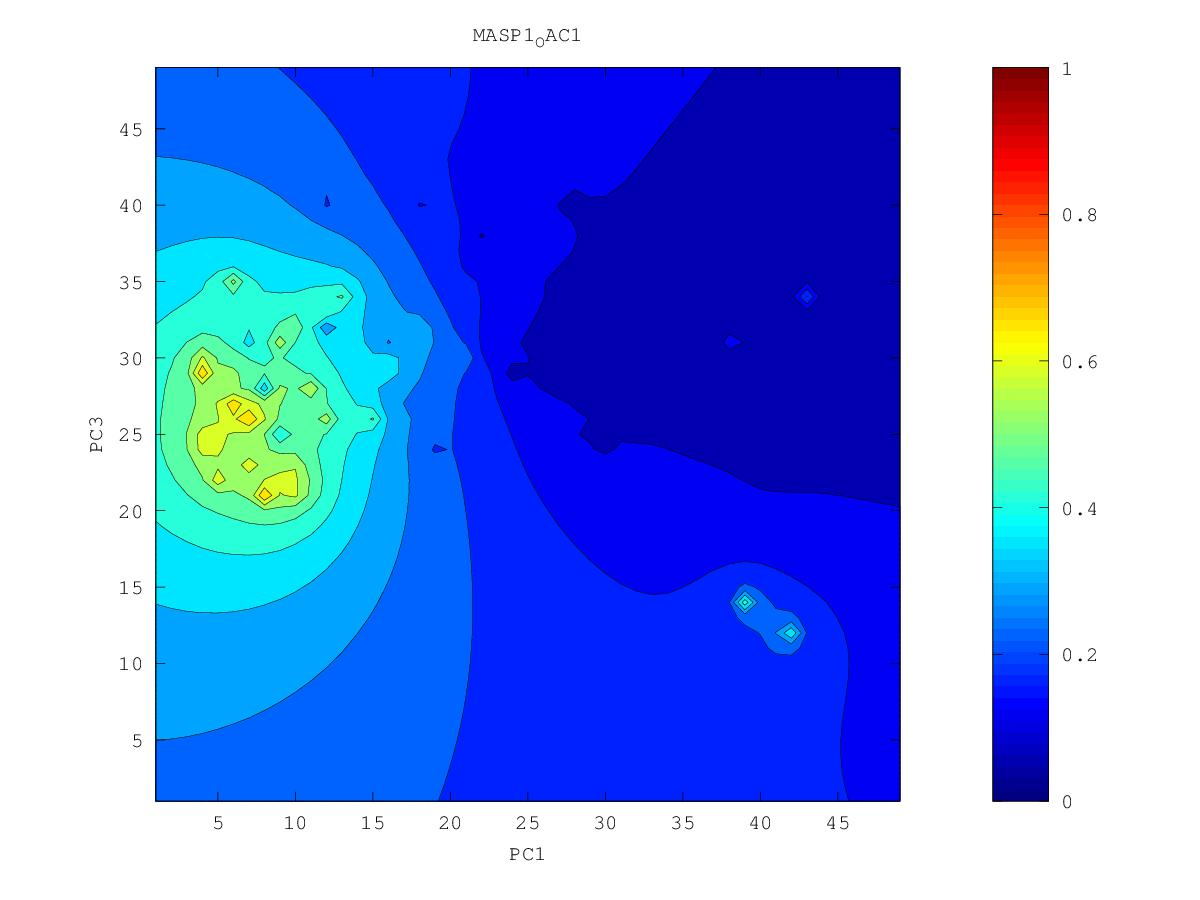

The file beside this chart, header and first rows:
0.0900046968701, 0.0872563809269, 0.0845551496367, 0.0816752320103, 0.0784006872504, 0.0744684409445, 0.06910308607, 0.050223033133, 0.061348121612, 0.0608052644729, 0.0589468942453, 0.0590876381928, 0.0571800236291, 0.0541500350031, 0.0472656484091, 0.0548540233293, 0.054905442222, 0.0580887958463, 0.0582211858521, 0.0583930986015, 0.0601481128636, 0.0617064191986, 0.0547085711966, 0.0707065372716
0.08825, 0.08559, 0.08323, 0.08064, 0.07754, 0.07374, 0.06887, 0.06268, 0.06, 0.06112, 0.0601, 0.0574, 0.0535, 0.04751, 0.0545, 0.05606, 0.05541, 0.05831, 0.05768, 0.0588, 0.06162, 0.06467, 0.06795, 0.07353
0.08487, 0.08277, 0.08155, 0.07961, 0.07681, 0.07322, 0.06882, 0.06252, 0.05597, 0.06013, 0.05941, 0.05519, 0.04865, 0.0529, 0.05682, 0.05768, 0.05832, 0.05817, 0.05304, 0.05543, 0.05802, 0.06406, 0.0678, 0.07463
0.07178, 0.07723, 0.07936, 0.07864, 0.0761, 0.07254, 0.06848, 0.06334, 0.05274, 0.05855, 0.05873, 0.05339, 0.04799, 0.05298, 0.05695, 0.05402, 0.05657, 0.05783, 0.04612, 0.05735, 0.06191, 0.06404, 0.06647, 0.07458
0.07736, 0.06825, 0.07674, 0.07815, 0.07539, 0.07078, 0.06697, 0.06285, 0.04959, 0.06029, 0.05906, 0.05293, 0.05769, 0.04846, 0.0612, 0.0608, 0.06399, 0.05674, 0.05398, 0.06086, 0.06498, 0.0681, 0.06872, 0.07087
0.08416, 0.07735, 0.07904, 0.079, 0.07523, 0.06332, 0.05799, 0.06448, 0.06386, 0.06205, 0.05483, 0.0603, 0.06339, 0.06748, 0.07948, 0.07994, 0.07463, 0.06588, 0.06135, 0.05968, 0.06543, 0.0701, 0.07241, 0.07574
0.08791, 0.08487, 0.08314, 0.08112, 0.07742, 0.07134, 0.06696, 0.06816, 0.06735, 0.0638, 0.05629, 0.05866, 0.06465, 0.06768, 0.09988, 0.2313, 0.086, 0.06959, 0.06014, 0.04819, 0.06563, 0.07152, 0.07535, 0.07934
0.08858, 0.08708, 0.08582, 0.08369, 0.08067, 0.07714, 0.07419, 0.07227, 0.07026, 0.06678, 0.0582, 0.06223, 0.06745, 0.07269, 0.08449, 0.08995, 0.07837, 0.07116, 0.06717, 0.06406, 0.06764, 0.07191, 0.07555, 0.08015
0.07459, 0.08726, 0.08808, 0.08631, 0.08362, 0.08048, 0.07728, 0.07453, 0.07256, 0.07059, 0.06887, 0.06911, 0.07062, 0.07204, 0.07319, 0.05445, 0.06195, 0.06484, 0.06996, 0.07097, 0.07124, 0.06604, 0.07175, 0.07976
0.088, 0.09074, 0.09087, 0.08903, 0.08632, 0.08293, 0.07846, 0.07267, 0.07304, 0.07244, 0.07183, 0.07162, 0.07132, 0.06742, 0.06042, 0.07145, 0.07189, 0.07572, 0.07883, 0.07996, 0.07563, 0.07286, 0.06736, 0.07969
0.09758, 0.09582, 0.09419, 0.09194, 0.08907, 0.08545, 0.08018, 0.06836, 0.07252, 0.07069, 0.07194, 0.07151, 0.07111, 0.0695, 0.06908, 0.07397, 0.07665, 0.09332, 0.1039, 0.08972, 0.07104, 0.07479, 0.07582, 0.07627
0.1022, 0.09984, 0.09755, 0.09501, 0.09204, 0.08851, 0.0842, 0.07941, 0.07391, 0.06587, 0.06987, 0.06783, 0.0686, 0.06964, 0.06754, 0.07461, 0.07978, 0.09681, 0.1177, 0.09004, 0.07952, 0.06073, 0.0774, 0.08119
0.1058, 0.1033, 0.1009, 0.09819, 0.09522, 0.09184, 0.08793, 0.08325, 0.07679, 0.07002, 0.05281, 0.07169, 0.07363, 0.07372, 0.07215, 0.06889, 0.06914, 0.08529, 0.08652, 0.08234, 0.06862, 0.07479, 0.08016, 0.08539
0.1091, 0.1067, 0.1042, 0.1015, 0.09856, 0.09532, 0.09162, 0.08708, 0.07971, 0.07114, 0.07071, 0.07647, 0.07736, 0.07614, 0.07377, 0.07213, 0.07689, 0.08176, 0.08294, 0.07974, 0.06449, 0.06732, 0.0811, 0.07806
0.1123, 0.11, 0.1075, 0.1049, 0.102, 0.09896, 0.09556, 0.09169, 0.08733, 0.08372, 0.08213, 0.08161, 0.08025, 0.0765, 0.06905, 0.06899, 0.07574, 0.08053, 0.08102, 0.07716, 0.07841, 0.0815, 0.08549, 0.08767
0.1156, 0.1133, 0.1109, 0.1083, 0.1056, 0.1027, 0.09959, 0.09629, 0.09299, 0.09006, 0.08775, 0.08569, 0.08306, 0.0781, 0.06707, 0.07477, 0.07753, 0.07967, 0.07964, 0.07648, 0.07644, 0.08277, 0.08924, 0.09389
0.1189, 0.1167, 0.1143, 0.1119, 0.1093, 0.1065, 0.1035, 0.1005, 0.09745, 0.0945, 0.09164, 0.08874, 0.08564, 0.08192, 0.07773, 0.07635, 0.06826, 0.07777, 0.05933, 0.08127, 0.08288, 0.08648, 0.09099, 0.09521
0.1223, 0.1201, 0.1179, 0.1155, 0.113, 0.1102, 0.1074, 0.1043, 0.1012, 0.09797, 0.09437, 0.09029, 0.08616, 0.08363, 0.07237, 0.077, 0.07819, 0.07737, 0.076, 0.08452, 0.08768, 0.08917, 0.08831, 0.08602
0.1257, 0.1237, 0.1215, 0.1192, 0.1167, 0.114, 0.111, 0.1079, 0.1045, 0.1008, 0.09608, 0.08879, 0.06745, 0.08521, 0.08294, 0.06103, 0.07538, 0.08288, 0.08455, 0.08675, 0.0892, 0.09057, 0.08378, 0.09353
0.1293, 0.1274, 0.1253, 0.123, 0.1206, 0.1178, 0.1146, 0.111, 0.1071, 0.1033, 0.09847, 0.08224, 0.09011, 0.09037, 0.08808, 0.08522, 0.08407, 0.08654, 0.08586, 0.083, 0.08659, 0.09265, 0.09689, 0.1012
0.133, 0.1312, 0.1292, 0.127, 0.1246, 0.1217, 0.1183, 0.1138, 0.1075, 0.1034, 0.1026, 0.1003, 0.09838, 0.09413, 0.08258, 0.09159, 0.09151, 0.08895, 0.04548, 0.08272, 0.08456, 0.08876, 0.09976, 0.1051
0.1368, 0.1351, 0.1332, 0.1311, 0.1288, 0.126, 0.1224, 0.1172, 0.1054, 0.09558, 0.1047, 0.1069, 0.105, 0.1, 0.09443, 0.09478, 0.09479, 0.0922, 0.0846, 0.07457, 0.04615, 0.08768, 0.1034, 0.1104
0.1407, 0.1391, 0.1374, 0.1355, 0.1332, 0.1306, 0.1273, 0.1228, 0.1161, 0.1043, 0.1086, 0.1134, 0.1118, 0.1057, 0.07754, 0.08391, 0.09543, 0.09406, 0.08519, 0.07398, 0.07234, 0.0954, 0.1102, 0.119
0.1447, 0.1434, 0.1418, 0.14, 0.1379, 0.1355, 0.1327, 0.1294, 0.1256, 0.1221, 0.1213, 0.1215, 0.1196, 0.1152, 0.1095, 0.1066, 0.1014, 0.09721, 0.09194, 0.08839, 0.07092, 0.1039, 0.1196, 0.1296
0.1489, 0.1477, 0.1463, 0.1446, 0.1426, 0.1404, 0.138, 0.1355, 0.1331, 0.1314, 0.1305, 0.1297, 0.1282, 0.125, 0.1187, 0.1154, 0.1135, 0.1064, 0.1026, 0.1061, 0.1043, 0.1122, 0.1319, 0.1423
0.1532, 0.1522, 0.1509, 0.1493, 0.1473, 0.1451, 0.1427, 0.1404, 0.1384, 0.1377, 0.1375, 0.137, 0.1365, 0.1347, 0.1268, 0.1235, 0.1242, 0.1143, 0.1088, 0.1223, 0.07433, 0.1355, 0.1484, 0.1572
0.1577, 0.1568, 0.1557, 0.1541, 0.1519, 0.149, 0.146, 0.1431, 0.1382, 0.1408, 0.1425, 0.1406, 0.1431, 0.1454, 0.1454, 0.1443, 0.1365, 0.1305, 0.141, 0.1486, 0.1535, 0.1607, 0.1681, 0.1742
0.1623, 0.1617, 0.1607, 0.1592, 0.1565, 0.1513, 0.1437, 0.1447, 0.123, 0.1436, 0.148, 0.09821, 0.1466, 0.1539, 0.1608, 0.1639, 0.1637, 0.1603, 0.16, 0.1689, 0.1848, 0.1867, 0.1893, 0.1926
0.1671, 0.1668, 0.1661, 0.1648, 0.1622, 0.1552, 0.1136, 0.1509, 0.1545, 0.1578, 0.1602, 0.1589, 0.153, 0.1572, 0.1773, 0.185, 0.1909, 0.1986, 0.2204, 0.277, 0.2232, 0.213, 0.2111, 0.2115
0.1719, 0.1721, 0.1719, 0.1712, 0.1696, 0.1664, 0.1631, 0.1649, 0.167, 0.1693, 0.1734, 0.1771, 0.18, 0.1867, 0.1975, 0.2076, 0.2184, 0.232, 0.2542, 0.283, 0.2495, 0.2369, 0.2325, 0.2302
0.1769, 0.1776, 0.178, 0.1782, 0.1779, 0.1773, 0.1769, 0.1769, 0.1748, 0.17, 0.1837, 0.1932, 0.2006, 0.2088, 0.2189, 0.2308, 0.2472, 0.2713, 0.2809, 0.2749, 0.2663, 0.2586, 0.2536, 0.2492
0.1819, 0.1831, 0.1843, 0.1853, 0.1861, 0.1869, 0.1877, 0.1881, 0.1843, 0.1622, 0.1959, 0.2091, 0.219, 0.2288, 0.2398, 0.253, 0.2736, 0.3445, 0.3413, 0.2991, 0.2905, 0.28, 0.274, 0.2714
0.1869, 0.1887, 0.1905, 0.1923, 0.1941, 0.196, 0.198, 0.1999, 0.2015, 0.2049, 0.2147, 0.2261, 0.2372, 0.2487, 0.2605, 0.2731, 0.2884, 0.3075, 0.3086, 0.3342, 0.3323, 0.2938, 0.2846, 0.2985
0.1917, 0.1942, 0.1967, 0.1992, 0.2019, 0.2047, 0.2078, 0.2113, 0.2158, 0.2223, 0.2317, 0.2431, 0.2559, 0.2695, 0.283, 0.2947, 0.3036, 0.3054, 0.2814, 0.3678, 0.3726, 0.3218, 0.3194, 0.3398
0.1964, 0.1996, 0.2028, 0.206, 0.2093, 0.2128, 0.2168, 0.2213, 0.2271, 0.2352, 0.246, 0.2593, 0.2747, 0.2924, 0.3109, 0.3238, 0.3278, 0.3289, 0.3345, 0.3505, 0.358, 0.3577, 0.3775, 0.4729
0.201, 0.2049, 0.2087, 0.2125, 0.2164, 0.2205, 0.2248, 0.2293, 0.2349, 0.244, 0.2575, 0.2738, 0.293, 0.3172, 0.3525, 0.3782, 0.361, 0.3537, 0.3558, 0.3641, 0.3736, 0.3839, 0.4028, 0.4283
0.2057, 0.2101, 0.2144, 0.2187, 0.2231, 0.2277, 0.232, 0.2352, 0.2352, 0.2431, 0.2655, 0.2862, 0.3086, 0.3379, 0.3918, 0.4732, 0.3977, 0.3732, 0.3741, 0.3848, 0.3986, 0.4135, 0.4271, 0.4365
0.2104, 0.2153, 0.22, 0.2248, 0.2297, 0.2346, 0.2392, 0.2415, 0.2284, 0.2204, 0.2729, 0.297, 0.3207, 0.3493, 0.3885, 0.4507, 0.4566, 0.2991, 0.3889, 0.4082, 0.4316, 0.4636, 0.469, 0.5563
0.2153, 0.2204, 0.2254, 0.2306, 0.236, 0.2415, 0.2469, 0.2515, 0.2542, 0.2642, 0.2858, 0.3073, 0.3299, 0.3558, 0.3879, 0.4339, 0.4298, 0.4164, 0.4205, 0.433, 0.4612, 0.5789, 0.4933, 0.4979
0.2202, 0.2254, 0.2306, 0.2362, 0.242, 0.2482, 0.2548, 0.2618, 0.2701, 0.2819, 0.2981, 0.3168, 0.3375, 0.3605, 0.3861, 0.4141, 0.4592, 0.5072, 0.4643, 0.4559, 0.4734, 0.5131, 0.5054, 0.4923
0.2249, 0.2301, 0.2356, 0.2414, 0.2477, 0.2544, 0.2619, 0.2703, 0.2803, 0.2926, 0.3076, 0.3251, 0.3446, 0.3657, 0.3877, 0.4112, 0.4424, 0.4779, 0.5609, 0.4679, 0.4777, 0.538, 0.5272, 0.5123
0.2293, 0.2346, 0.2402, 0.2462, 0.2528, 0.26, 0.2681, 0.2772, 0.2878, 0.3004, 0.3151, 0.3323, 0.3519, 0.3734, 0.3943, 0.4114, 0.426, 0.4362, 0.4463, 0.4615, 0.4688, 0.3678, 0.5712, 0.5905
0.2334, 0.2387, 0.2444, 0.2506, 0.2574, 0.2648, 0.2732, 0.2827, 0.2936, 0.3062, 0.3209, 0.3383, 0.3595, 0.3863, 0.4162, 0.4232, 0.4226, 0.41, 0.3823, 0.4632, 0.4865, 0.5179, 0.6076, 0.7037
0.237, 0.2423, 0.2481, 0.2544, 0.2613, 0.2689, 0.2774, 0.287, 0.2978, 0.3103, 0.3249, 0.3423, 0.3647, 0.4001, 0.5435, 0.451, 0.4284, 0.4314, 0.4495, 0.4871, 0.5438, 0.5327, 0.6842, 0.6335
0.2403, 0.2456, 0.2514, 0.2577, 0.2646, 0.2723, 0.2807, 0.2902, 0.3009, 0.313, 0.327, 0.3436, 0.3642, 0.3928, 0.4304, 0.4313, 0.4298, 0.4449, 0.4788, 0.5191, 0.5377, 0.5473, 0.5923, 0.5822
0.2432, 0.2485, 0.2542, 0.2605, 0.2674, 0.2749, 0.2832, 0.2925, 0.3028, 0.3143, 0.3274, 0.3424, 0.3598, 0.3795, 0.3984, 0.4117, 0.4246, 0.4469, 0.4967, 0.5949, 0.6976, 0.5421, 0.5389, 0.5509
0.2457, 0.2509, 0.2566, 0.2628, 0.2696, 0.277, 0.285, 0.2939, 0.3037, 0.3146, 0.3266, 0.34, 0.3547, 0.3702, 0.3855, 0.4001, 0.416, 0.437, 0.4666, 0.4955, 0.512, 0.5088, 0.5082, 0.5157
0.2478, 0.253, 0.2586, 0.2647, 0.2713, 0.2784, 0.2862, 0.2947, 0.3039, 0.314, 0.325, 0.337, 0.3497, 0.363, 0.3766, 0.3904, 0.4054, 0.4225, 0.4413, 0.4586, 0.4704, 0.4761, 0.4797, 0.4838
0.2496, 0.2547, 0.2602, 0.2661, 0.2725, 0.2794, 0.2868, 0.2948, 0.3035, 0.3129, 0.3229, 0.3337, 0.345, 0.3567, 0.3689, 0.3813, 0.3944, 0.4082, 0.422, 0.4344, 0.444, 0.4505, 0.4547, 0.4573
